Photos from the image-classification dataset "keras_recycling_model" in the GitHub repository seo2730/keras_recycling_model. Its 2 classes are: can, plastic.

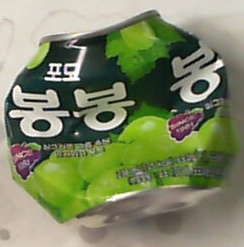
Label: can

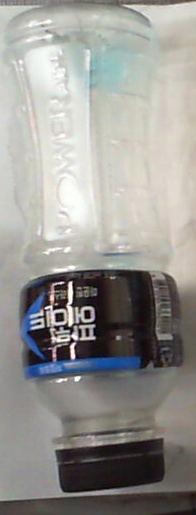
Label: plastic

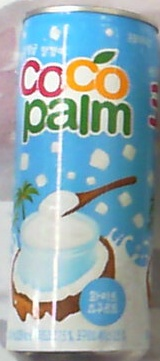
Label: can

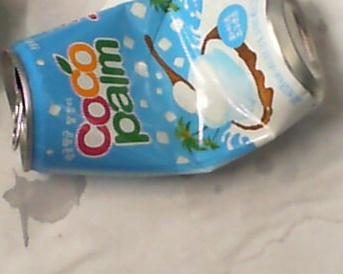
Label: can

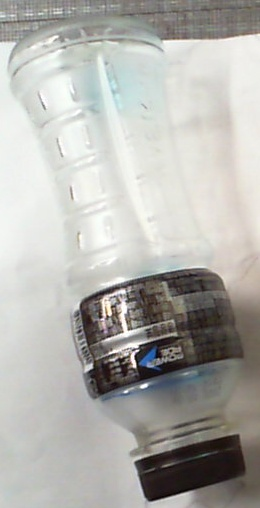
Label: plastic

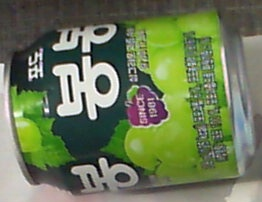
Label: can
